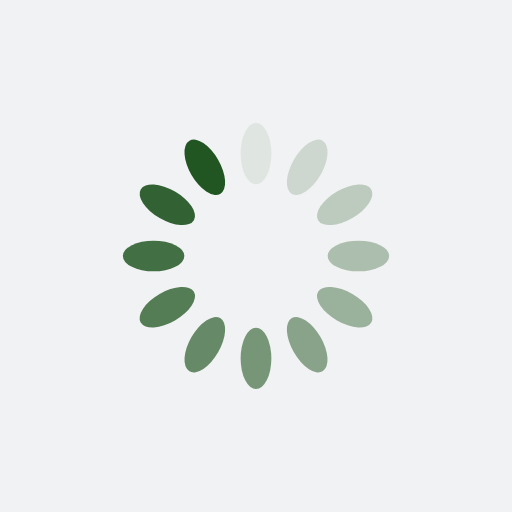
t = 0.00 s
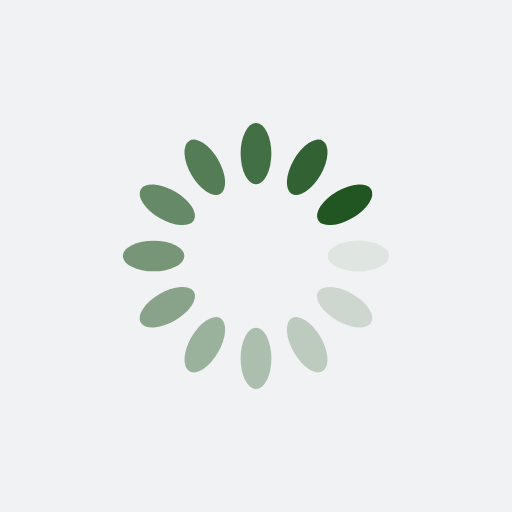
t = 0.25 s
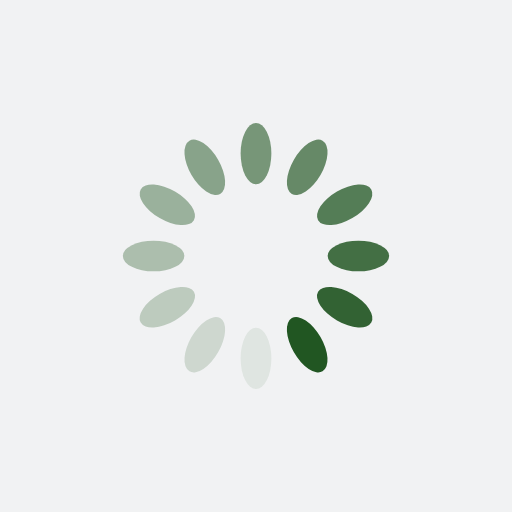
t = 0.50 s
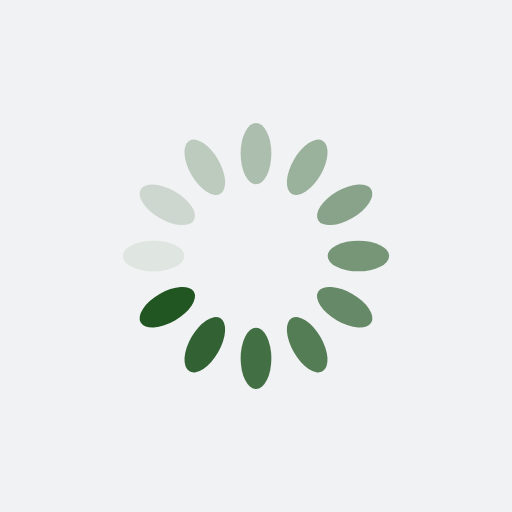
t = 0.75 s

The animated SVG that drew these frames (rendered in a browser with its animation timeline set to each time). Animation: 12 SMIL elements (animate=12); one cycle of 1.00 s, repeats indefinitely.

<?xml version="1.0" encoding="utf-8"?>
<svg xmlns="http://www.w3.org/2000/svg" xmlns:xlink="http://www.w3.org/1999/xlink" style="margin: auto; background: rgb(241, 242, 243); display: block; shape-rendering: auto;" width="200px" height="200px" viewBox="0 0 100 100" preserveAspectRatio="xMidYMid">
<g transform="rotate(0 50 50)">
  <rect x="47" y="24" rx="3" ry="6" width="6" height="12" fill="#215622">
    <animate attributeName="opacity" values="1;0" keyTimes="0;1" dur="1s" begin="-0.9166666666666666s" repeatCount="indefinite"></animate>
  </rect>
</g><g transform="rotate(30 50 50)">
  <rect x="47" y="24" rx="3" ry="6" width="6" height="12" fill="#215622">
    <animate attributeName="opacity" values="1;0" keyTimes="0;1" dur="1s" begin="-0.8333333333333334s" repeatCount="indefinite"></animate>
  </rect>
</g><g transform="rotate(60 50 50)">
  <rect x="47" y="24" rx="3" ry="6" width="6" height="12" fill="#215622">
    <animate attributeName="opacity" values="1;0" keyTimes="0;1" dur="1s" begin="-0.75s" repeatCount="indefinite"></animate>
  </rect>
</g><g transform="rotate(90 50 50)">
  <rect x="47" y="24" rx="3" ry="6" width="6" height="12" fill="#215622">
    <animate attributeName="opacity" values="1;0" keyTimes="0;1" dur="1s" begin="-0.6666666666666666s" repeatCount="indefinite"></animate>
  </rect>
</g><g transform="rotate(120 50 50)">
  <rect x="47" y="24" rx="3" ry="6" width="6" height="12" fill="#215622">
    <animate attributeName="opacity" values="1;0" keyTimes="0;1" dur="1s" begin="-0.5833333333333334s" repeatCount="indefinite"></animate>
  </rect>
</g><g transform="rotate(150 50 50)">
  <rect x="47" y="24" rx="3" ry="6" width="6" height="12" fill="#215622">
    <animate attributeName="opacity" values="1;0" keyTimes="0;1" dur="1s" begin="-0.5s" repeatCount="indefinite"></animate>
  </rect>
</g><g transform="rotate(180 50 50)">
  <rect x="47" y="24" rx="3" ry="6" width="6" height="12" fill="#215622">
    <animate attributeName="opacity" values="1;0" keyTimes="0;1" dur="1s" begin="-0.4166666666666667s" repeatCount="indefinite"></animate>
  </rect>
</g><g transform="rotate(210 50 50)">
  <rect x="47" y="24" rx="3" ry="6" width="6" height="12" fill="#215622">
    <animate attributeName="opacity" values="1;0" keyTimes="0;1" dur="1s" begin="-0.3333333333333333s" repeatCount="indefinite"></animate>
  </rect>
</g><g transform="rotate(240 50 50)">
  <rect x="47" y="24" rx="3" ry="6" width="6" height="12" fill="#215622">
    <animate attributeName="opacity" values="1;0" keyTimes="0;1" dur="1s" begin="-0.25s" repeatCount="indefinite"></animate>
  </rect>
</g><g transform="rotate(270 50 50)">
  <rect x="47" y="24" rx="3" ry="6" width="6" height="12" fill="#215622">
    <animate attributeName="opacity" values="1;0" keyTimes="0;1" dur="1s" begin="-0.16666666666666666s" repeatCount="indefinite"></animate>
  </rect>
</g><g transform="rotate(300 50 50)">
  <rect x="47" y="24" rx="3" ry="6" width="6" height="12" fill="#215622">
    <animate attributeName="opacity" values="1;0" keyTimes="0;1" dur="1s" begin="-0.08333333333333333s" repeatCount="indefinite"></animate>
  </rect>
</g><g transform="rotate(330 50 50)">
  <rect x="47" y="24" rx="3" ry="6" width="6" height="12" fill="#215622">
    <animate attributeName="opacity" values="1;0" keyTimes="0;1" dur="1s" begin="0s" repeatCount="indefinite"></animate>
  </rect>
</g>
<!-- [ldio] generated by https://loading.io/ --></svg>
